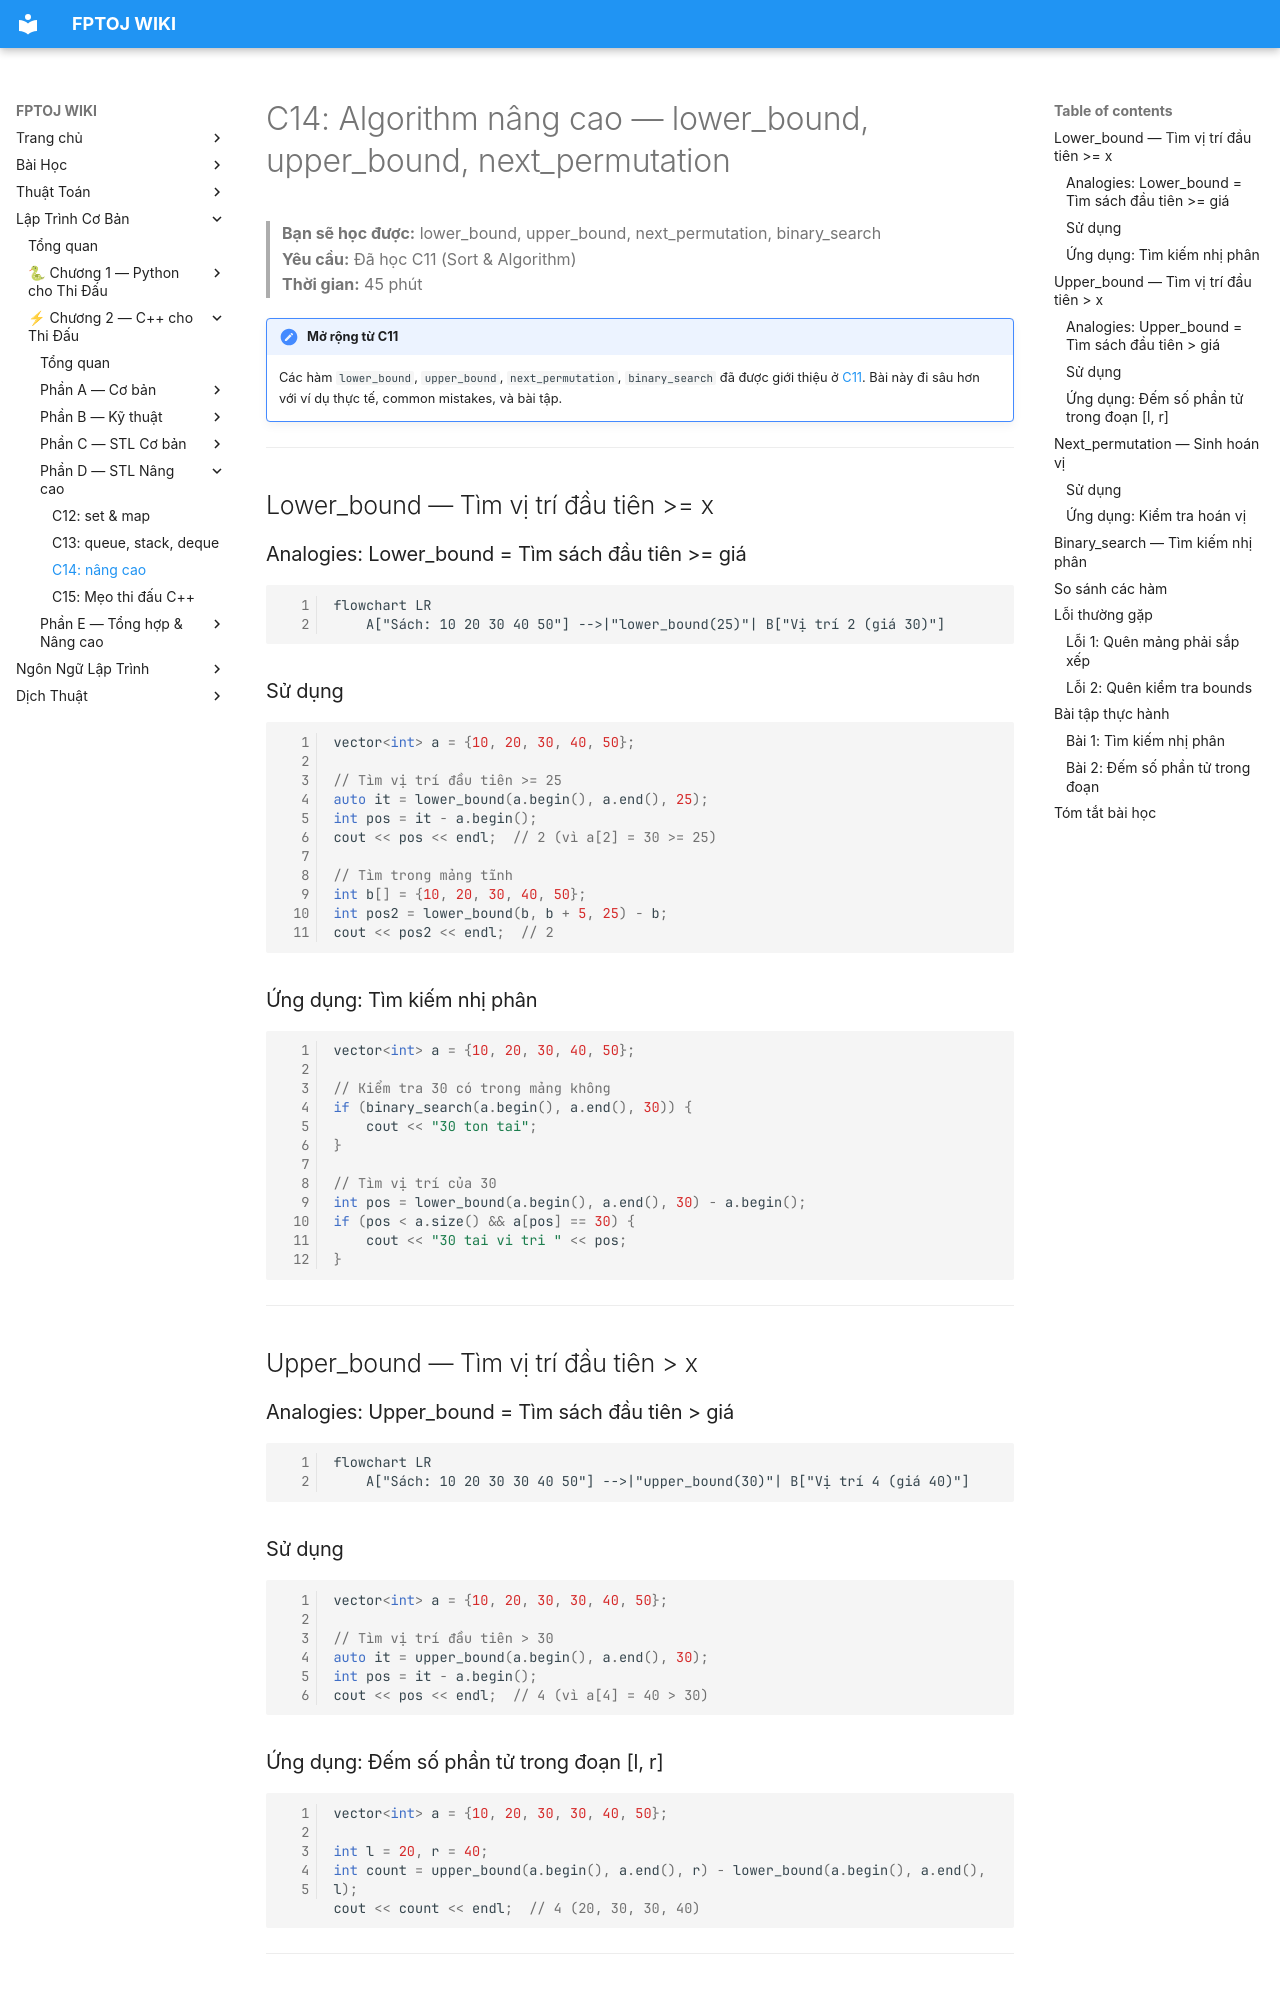

repository: FPTOJ-OJ/fptoj_wiki · page: coding/cpp/C14-algorithm-nang-cao/index.html · generator: mkdocs

# C14: Algorithm nâng cao — lower_bound, upper_bound, next_permutation

> **Bạn sẽ học được:** lower_bound, upper_bound, next_permutation, binary_search<br>
> **Yêu cầu:** Đã học C11 (Sort & Algorithm)<br>
> **Thời gian:** 45 phút

!!! note "Mở rộng từ C11"
    Các hàm `lower_bound`, `upper_bound`, `next_permutation`, `binary_search` đã được giới thiệu ở [C11](C11-sort-algorithm.md). Bài này đi sâu hơn với ví dụ thực tế, common mistakes, và bài tập.

---

## Lower_bound — Tìm vị trí đầu tiên >= x

### Analogies: Lower_bound = Tìm sách đầu tiên >= giá

```mermaid
flowchart LR
    A["Sách: 10 20 30 40 50"] -->|"lower_bound(25)"| B["Vị trí 2 (giá 30)"]
```

### Sử dụng

```cpp
vector<int> a = {10, 20, 30, 40, 50};

// Tìm vị trí đầu tiên >= 25
auto it = lower_bound(a.begin(), a.end(), 25);
int pos = it - a.begin();
cout << pos << endl;  // 2 (vì a[2] = 30 >= 25)

// Tìm trong mảng tĩnh
int b[] = {10, 20, 30, 40, 50};
int pos2 = lower_bound(b, b + 5, 25) - b;
cout << pos2 << endl;  // 2
```

### Ứng dụng: Tìm kiếm nhị phân

```cpp
vector<int> a = {10, 20, 30, 40, 50};

// Kiểm tra 30 có trong mảng không
if (binary_search(a.begin(), a.end(), 30)) {
    cout << "30 ton tai";
}

// Tìm vị trí của 30
int pos = lower_bound(a.begin(), a.end(), 30) - a.begin();
if (pos < a.size() && a[pos] == 30) {
    cout << "30 tai vi tri " << pos;
}
```

---

## Upper_bound — Tìm vị trí đầu tiên > x

### Analogies: Upper_bound = Tìm sách đầu tiên > giá

```mermaid
flowchart LR
    A["Sách: 10 20 30 30 40 50"] -->|"upper_bound(30)"| B["Vị trí 4 (giá 40)"]
```

### Sử dụng

```cpp
vector<int> a = {10, 20, 30, 30, 40, 50};

// Tìm vị trí đầu tiên > 30
auto it = upper_bound(a.begin(), a.end(), 30);
int pos = it - a.begin();
cout << pos << endl;  // 4 (vì a[4] = 40 > 30)
```

### Ứng dụng: Đếm số phần tử trong đoạn [l, r]

```cpp
vector<int> a = {10, 20, 30, 30, 40, 50};

int l = 20, r = 40;
int count = upper_bound(a.begin(), a.end(), r) - lower_bound(a.begin(), a.end(), l);
cout << count << endl;  // 4 (20, 30, 30, 40)
```

---

## Next_permutation — Sinh hoán vị
